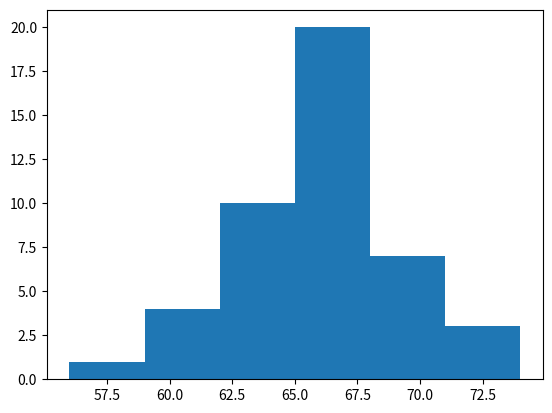

Reproduce this figure in Python.
from datetime import date
import matplotlib.pyplot as plt
import pandas as pd
import numpy as np
data = np.array([67,67,64,64,74,61,68,71,69,61,65,64, 
62,63,59,70,66,66,63,59,64,67,70,65, 
66,66,56,65,67,69,64,67,68,67,67,65,74,64,62,68,65,65,65,66,67])
print(max(data))
print(min(data))
fig,pt = plt.subplots()
pt.hist(data,6)
plt.show()